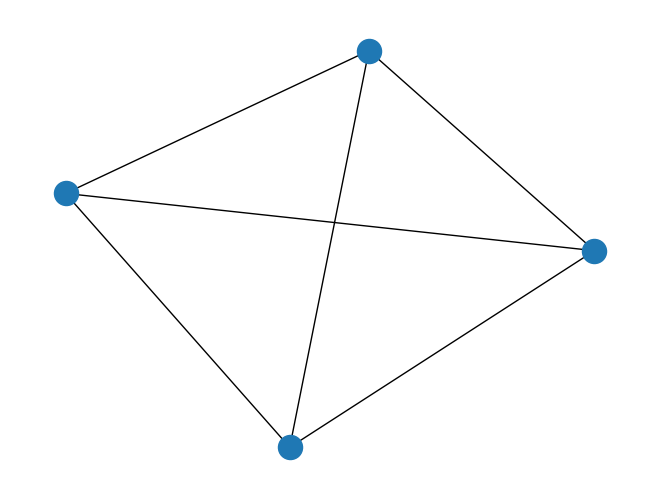

Write Python code to recreate this figure.
# library importation
# *************************************
# *************************************
import networkx as nx
# for manipulation nodes and edges
import matplotlib.pyplot as plt
# for drawing a simple static graph
import random
# for generating random edge weigh
# *************************************
# *************************************
# renaming and simplifying functions
# for theorical manipulation of graphs
# ************************************
# 1- Creating empty graph
# *******BEGIN***********


def creategraph():
   return nx.Graph()
# *******END*************
# 2- Adding new node, in parameters
# parameters : ***
# 2.1-g : the existing graph
# 2.2-n : the node desired to add
# 2.3-visited : bool variable, initially to 'false'
# *******BEGIN*****************


def addNode(g,n,visited):
   g.add_node(n, label=visited)
# *******END*******************
# 3- Adding new edge, in parameters
# parameters : ***
# 3.1-g : the existing graph
# 3.2-nodea : the node source
# 3.3-nodeb : the node destination
# in fact in an undirected graph, there is no really a source or destination node, a source node is considered
# as destination node and so on
# 3.4-weighValue : The value of the edge
# *******BEGIN*****************


def addEdge(g,nodea,nodeb,weightValue):
    g.add_edge(nodea,nodeb, weight=weightValue)
# *******END***********************************
# 4- Displaying simple static graph
# parameters : ***
# 4.1-g : the existing graph
# *******BEGIN*********************


def drawgraph(g):
    nx.draw(g)
    plt.show()
# *******END***********************
# 5- simplifying test link, test if 2 noeuds are linked or not
# parameters : ***
# 5.1- g : the existing graph
# 5.2- i: the first node
# 5.3- j: the second node


def isLinked(g, i, j):
    return g.has_edge(i, j)
# 6- generate complete graph with random edges weight, returns a graph, calls create graph
# {Definition: complete graph is a graph that each node is connected to all the other nodes, it has
# nbnodes * (nbnodes - 1) /2
# parameters : ***
# 6.1- nbnodes : The number of nodes given as entry
# *******BEGIN*************************************************************************************


def generaterandgraph(nbnodes):
    g = creategraph()
    for i in range(nbnodes):
        addNode(g, i, 'false')
    for i in range(nbnodes):
        for k in range(i+1,nbnodes,1):
            addEdge(g, i, k, random.randint(1, 10))

    return g
# *******END***************************************************************************************
# Initializing current stack
currentStack = []
# Initializing the stack containing the optimal cycle, named minStack
minStack=[]
# adding the total value as first element of the two stacks
currentStack.append(0)
minStack.append(0)
# functions usede for implementing Algorithmes for finding hameltonian cycle
# **************************************************************************************************************
# **************************************************************************************************************
# 1- add2min function, which compares the current stack and the min stack and update min stack if necessary
# parameters : ***
# 1.1- g : the existing graph
# 1.2- list1: the current list
# 1.3- list2: the optimized list (with hameltonian minimum cycle)
# 1.4- dfs_m_resultat: the number ot nodes visited before executing the function, if is used as a test condition
# for extracting complete candidate cycles using a for loop
# 1.5- nbnodes: the existing graph number of nodes, to be compared to dfs_m_resultat
# *******BEGIN**************************************************************************************************


def add2min(g,list1, list2, dfs_m_result, nbnodes):
    if len(list1) == nbnodes+1 and isLinked(g, list1[len(list1)-1], list1[1]):
        list1[0] = list1[0] + g[list1[len(list1)-1]][list1[1]]['weight']
        if len(list2) == 1:
            list2[0] = list1[0]
            for i in range(nbnodes):
                list2.append(list1[i+1])
                print(list2[i], "is the value")
        if 0 < list1[0] < list2[0]:
            for i in range(nbnodes+1):
                list2[i] = list1[i]
# *******END*****************************************************************************************************
# 2- The main algorithme structure, a dfs modified that generates all possible cases and calls add2min the update
# the minimum stack after each test case
# parameters : ***
# 2.1- g : the existing graph
# 2.2- i: the start node, the choise is optional because all the test cases are obtained from any node
# 2.3- l: the current stack to put the visited nodes participating in the path, they are sorted
# 2.4- ll: the min stack representing the instant optimal path obtained from precedent test cases, at the end
# we obtain on it the optimal hameltonian cycle for the graph
# for extracting complete candidate cycles using a for loop
# 2.5- mm: the count of nodes visited, it is used for test and as an access for add2min function
# *******BEGIN**************************************************************************************************


def dfs(g, i, l, ll, mm):
    mm = mm+1
    print("visiting node",i)
    l.append(i)
    for k in range(g.number_of_nodes()):
        if isLinked(g, i, k) and l.count(k) == 0:
            l[0] = l[0]+g[i][k]['weight']
            dfs(g, k, l, ll, mm)
            print("delete last value")
            add2min(g, l, ll, m, g.number_of_nodes())
            l.pop()
            l[0] = l[0]-g[i][k]['weight']
            mm = mm-1
# *******END*****************************************************************************************************
# The equivalent to main program


# Generating graph with 4 nodes as an example
mainGraph = generaterandgraph(4)
# Displaying the graph generated above
drawgraph(mainGraph)
# Initializing the number of visited nodes to 0
m = 0
# Calling the main algorithm
dfs(mainGraph, 0,currentStack,minStack, m)
# Testing the optimal cycle generated by printing the ordered list of nodes and the optimal total weight
for z in range(1, len(minStack)):
    print(z,"**",minStack[z],"the end")
